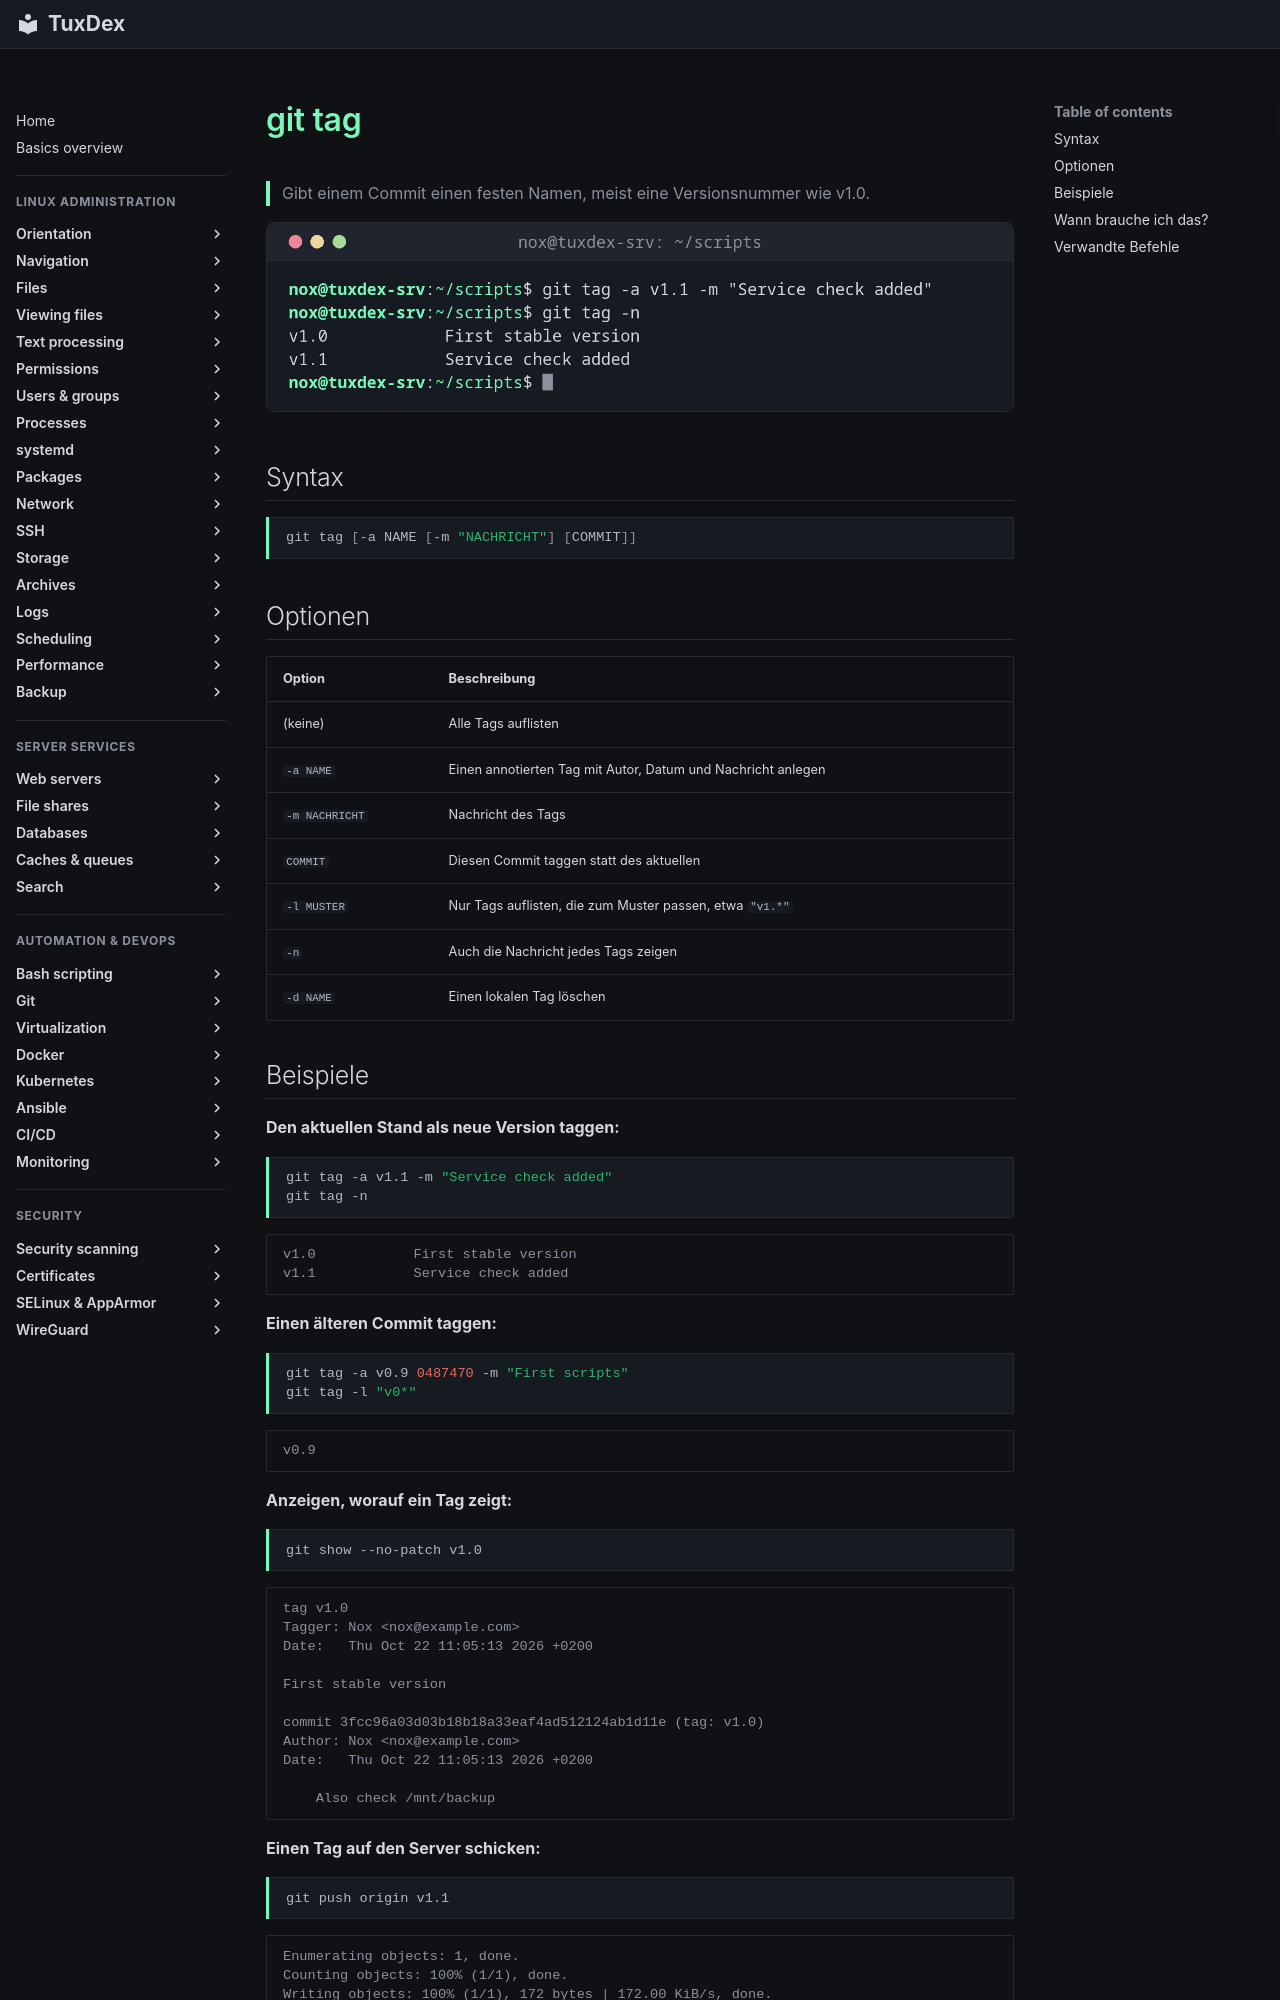

repository: Noxisan/tuxcodex · page: 18-git/git-tag.de/index.html · generator: mkdocs

# git tag

> Gibt einem Commit einen festen Namen, meist eine Versionsnummer wie v1.0.

![git-tag output](../assets/screenshots/18-git/git-tag.png)

## Syntax

```bash
git tag [-a NAME [-m "NACHRICHT"] [COMMIT]]
```

## Optionen

| Option | Beschreibung |
|--------|--------------|
| (keine) | Alle Tags auflisten |
| `-a NAME` | Einen annotierten Tag mit Autor, Datum und Nachricht anlegen |
| `-m NACHRICHT` | Nachricht des Tags |
| `COMMIT` | Diesen Commit taggen statt des aktuellen |
| `-l MUSTER` | Nur Tags auflisten, die zum Muster passen, etwa `"v1.*"` |
| `-n` | Auch die Nachricht jedes Tags zeigen |
| `-d NAME` | Einen lokalen Tag löschen |

## Beispiele

**Den aktuellen Stand als neue Version taggen:**

```bash
git tag -a v1.1 -m "Service check added"
git tag -n
```

```text
v1.0            First stable version
v1.1            Service check added
```

**Einen älteren Commit taggen:**

```bash
git tag -a v0.9 0487470 -m "First scripts"
git tag -l "v0*"
```

```text
v0.9
```

**Anzeigen, worauf ein Tag zeigt:**

```bash
git show --no-patch v1.0
```

```text
tag v1.0
Tagger: Nox <nox@example.com>
Date:   Thu Oct 22 11:05:13 2026 +0200

First stable version

commit 3fcc96a03d03b18b18a33eaf4ad512124ab1d11e (tag: v1.0)
Author: Nox <nox@example.com>
Date:   Thu Oct 22 11:05:13 2026 +0200

    Also check /mnt/backup
```

**Einen Tag auf den Server schicken:**

```bash
git push origin v1.1
```

```text
Enumerating objects: 1, done.
Counting objects: 100% (1/1), done.
Writing objects: 100% (1/1), 172 bytes | 172.00 KiB/s, done.
Total 1 (delta 0), reused 0 (delta 0), pack-reused 0 (from 0)
To git.example.com:nox/scripts.git
 * [new tag]         v1.1 -> v1.1
```
